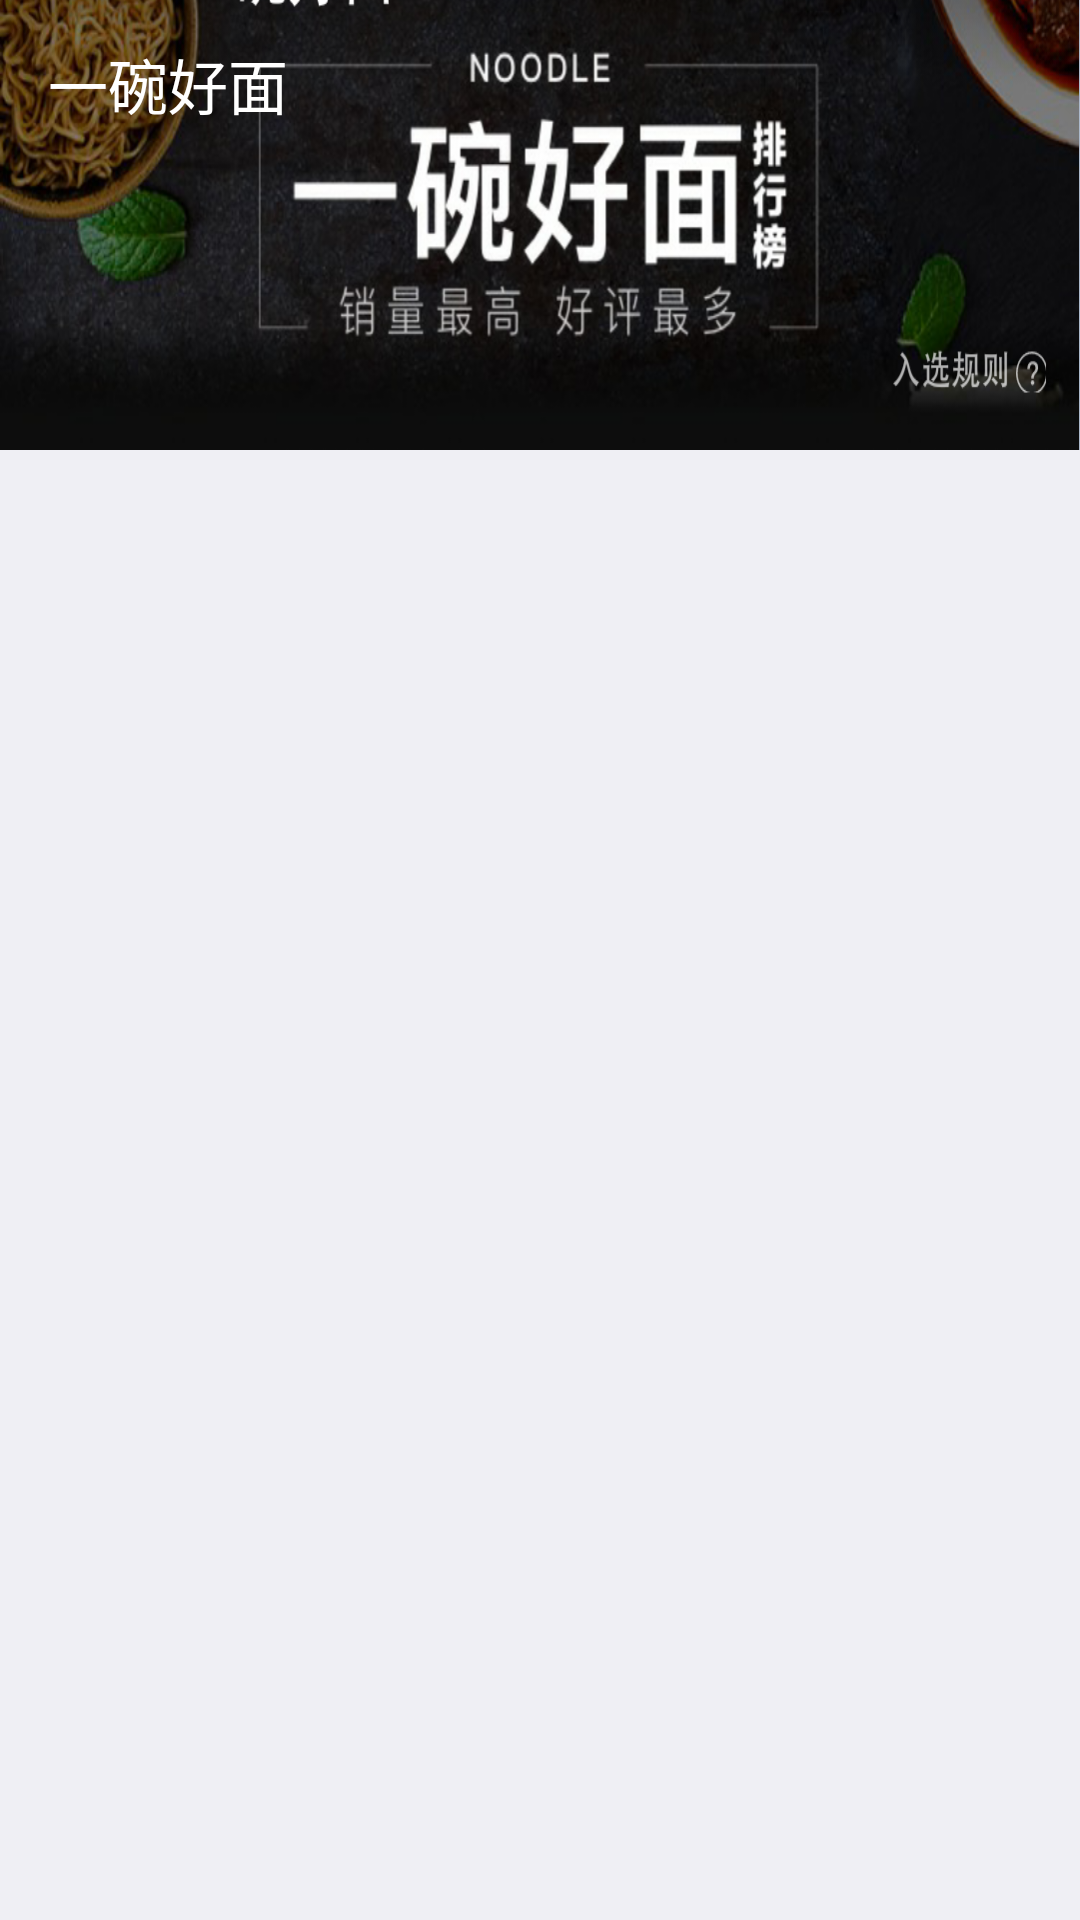

Write the Android layout XML for this screen, with the resource values it uses.
<!-- AndroidManifest.xml: application theme AppTheme.NoActionBar -->
<!-- res/layout/activity_main.xml -->
<?xml version="1.0" encoding="utf-8"?>
<android.support.design.widget.CoordinatorLayout xmlns:android="http://schemas.android.com/apk/res/android"
    xmlns:app="http://schemas.android.com/apk/res-auto"
    android:id="@+id/activity_main"
    android:layout_width="match_parent"
    android:layout_height="match_parent"
    android:theme="@style/ThemeOverlay.AppCompat.Light"
    >

    <android.support.design.widget.AppBarLayout
        android:layout_width="match_parent"
        android:layout_height="150dp"
        android:fitsSystemWindows="true"
        android:theme="@style/ThemeOverlay.AppCompat.Dark.ActionBar">

        <android.support.design.widget.CollapsingToolbarLayout
            android:id="@+id/collapsing_toolbar"
            android:layout_width="match_parent"
            android:layout_height="match_parent"
            android:fitsSystemWindows="true"
            app:contentScrim="#000000"
            app:layout_scrollFlags="scroll|exitUntilCollapsed">


            <ImageView
                android:id="@+id/ivImage"
                android:layout_width="match_parent"
                android:layout_height="match_parent"
                android:background="@mipmap/ywhm"
                android:fitsSystemWindows="true"
                android:scaleType="centerCrop"
                app:layout_collapseMode="parallax" />

            <android.support.v7.widget.Toolbar
                android:id="@+id/toolbar"
                android:layout_width="match_parent"
                android:layout_height="?attr/actionBarSize"
                app:layout_collapseMode="pin"
                app:popupTheme="@style/ThemeOverlay.AppCompat.Light">

                <TextView
                    android:layout_width="match_parent"
                    android:layout_height="wrap_content"
                    android:layout_gravity="center"
                    android:gravity="left"
                    android:text="一碗好面"
                    android:textColor="#ffffff"
                    android:textSize="20sp"
                    />
            </android.support.v7.widget.Toolbar>


        </android.support.design.widget.CollapsingToolbarLayout>


    </android.support.design.widget.AppBarLayout>

    <ListView
        android:id="@+id/lv_list"
        android:layout_width="match_parent"
        android:layout_height="match_parent"
        app:layout_behavior="@string/appbar_scrolling_view_behavior"
        android:nestedScrollingEnabled="true"
        android:background="@color/all_page_bg"
        />
</android.support.design.widget.CoordinatorLayout>
<!-- resources referenced by this layout -->
<resources>
  <color name="all_page_bg">#efeff4</color>
  <!-- mipmap ywhm: png bitmap (mipmap-xxhdpi, 383950 bytes) -->
  <style name="AppTheme.NoActionBar">
          <item name="windowActionBar">false</item>
          <item name="windowNoTitle">true</item>
      </style>
</resources>
